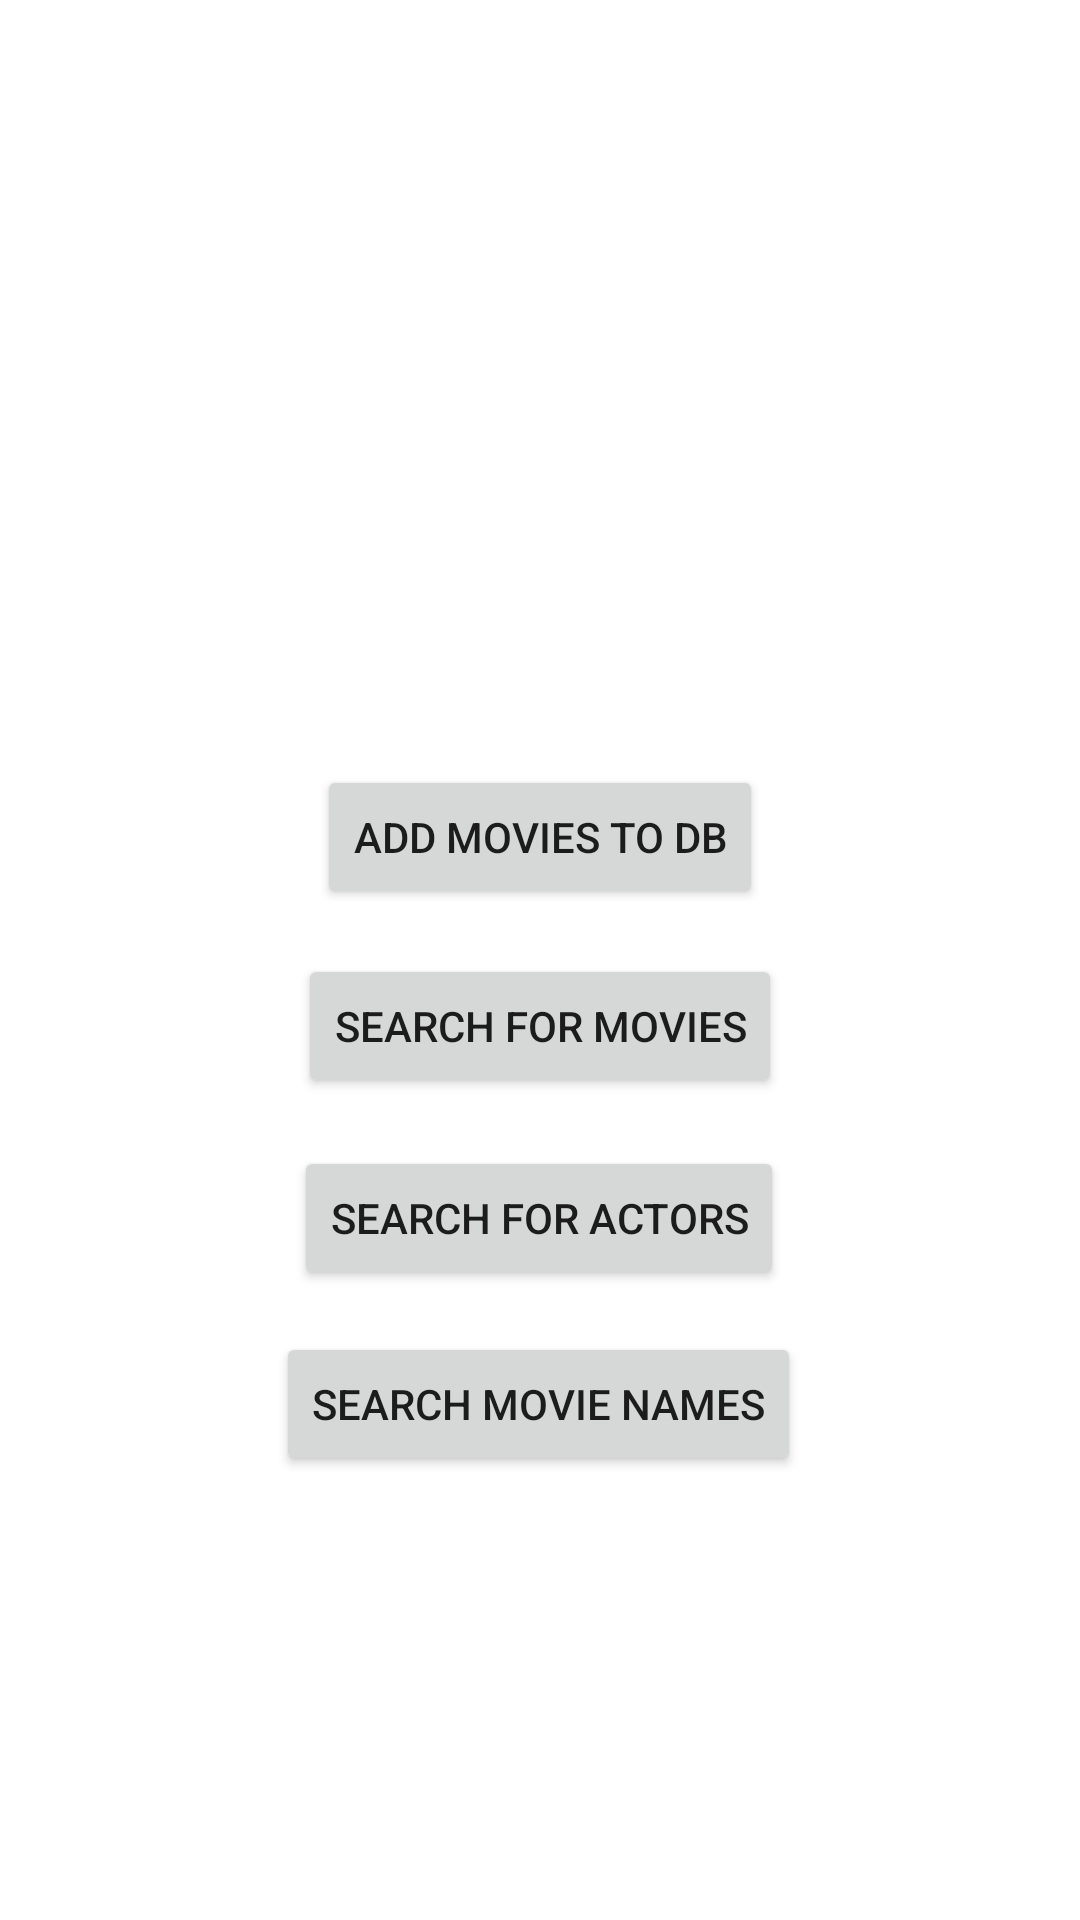

Android layout source for this screen:
<!-- AndroidManifest.xml: application theme Theme.MovieLookup -->
<!-- res/layout/activity_main.xml -->
<?xml version="1.0" encoding="utf-8"?>
<androidx.constraintlayout.widget.ConstraintLayout xmlns:android="http://schemas.android.com/apk/res/android"
    xmlns:app="http://schemas.android.com/apk/res-auto"
    xmlns:tools="http://schemas.android.com/tools"
    android:layout_width="match_parent"
    android:layout_height="match_parent"
    tools:context=".MainActivity">

    <Button
        android:id="@+id/add_to_database_button"
        android:layout_width="wrap_content"
        android:layout_height="wrap_content"
        android:layout_marginStart="117dp"
        android:layout_marginTop="255dp"
        android:layout_marginEnd="117dp"
        android:text="@string/add_movies_to_db"
        app:layout_constraintEnd_toEndOf="parent"
        app:layout_constraintStart_toStartOf="parent"
        app:layout_constraintTop_toTopOf="parent" />

    <Button
        android:id="@+id/search_movies_button"
        android:layout_width="wrap_content"
        android:layout_height="wrap_content"
        android:layout_marginStart="110dp"
        android:layout_marginTop="15dp"
        android:layout_marginEnd="110dp"
        android:text="@string/search_movies"
        app:layout_constraintEnd_toEndOf="parent"
        app:layout_constraintStart_toStartOf="parent"
        app:layout_constraintTop_toBottomOf="@+id/add_to_database_button" />

    <Button
        android:id="@+id/search_movie_names_button"
        android:layout_width="wrap_content"
        android:layout_height="wrap_content"
        android:layout_marginStart="102dp"
        android:layout_marginTop="14dp"
        android:layout_marginEnd="103dp"
        android:text="@string/search_movie_name"
        app:layout_constraintEnd_toEndOf="parent"
        app:layout_constraintStart_toStartOf="parent"
        app:layout_constraintTop_toBottomOf="@+id/search_actors_button" />

    <Button
        android:id="@+id/search_actors_button"
        android:layout_width="wrap_content"
        android:layout_height="wrap_content"
        android:layout_marginStart="108dp"
        android:layout_marginTop="16dp"
        android:layout_marginEnd="109dp"
        android:text="@string/search_actors"
        app:layout_constraintEnd_toEndOf="parent"
        app:layout_constraintStart_toStartOf="parent"
        app:layout_constraintTop_toBottomOf="@+id/search_movies_button" />

</androidx.constraintlayout.widget.ConstraintLayout>
<!-- resources referenced by this layout -->
<resources>
  <string name="add_movies_to_db">Add Movies to DB</string>
  <string name="search_actors">Search for Actors</string>
  <string name="search_movie_name">Search Movie Names</string>
  <string name="search_movies">Search for Movies</string>
  <style name="Theme.MovieLookup" parent="Theme.MaterialComponents.DayNight.DarkActionBar">
          
          <item name="colorPrimary">@color/purple_500</item>
          <item name="colorPrimaryVariant">@color/purple_700</item>
          <item name="colorOnPrimary">@color/white</item>
          
          <item name="colorSecondary">@color/teal_200</item>
          <item name="colorSecondaryVariant">@color/teal_700</item>
          <item name="colorOnSecondary">@color/black</item>
          
          <item name="android:statusBarColor" tools:targetApi="l">?attr/colorPrimaryVariant</item>
          
      </style>
  <!-- not gathered from this repository: default colours our renderer supplied (Android Studio template values) -->
  <color name="purple_500">#FF6200EE</color>
  <color name="purple_700">#FF3700B3</color>
  <color name="teal_200">#FF03DAC5</color>
  <color name="teal_700">#FF018786</color>
  <color name="black">#FF000000</color>
  <color name="white">#FFFFFFFF</color>
</resources>
